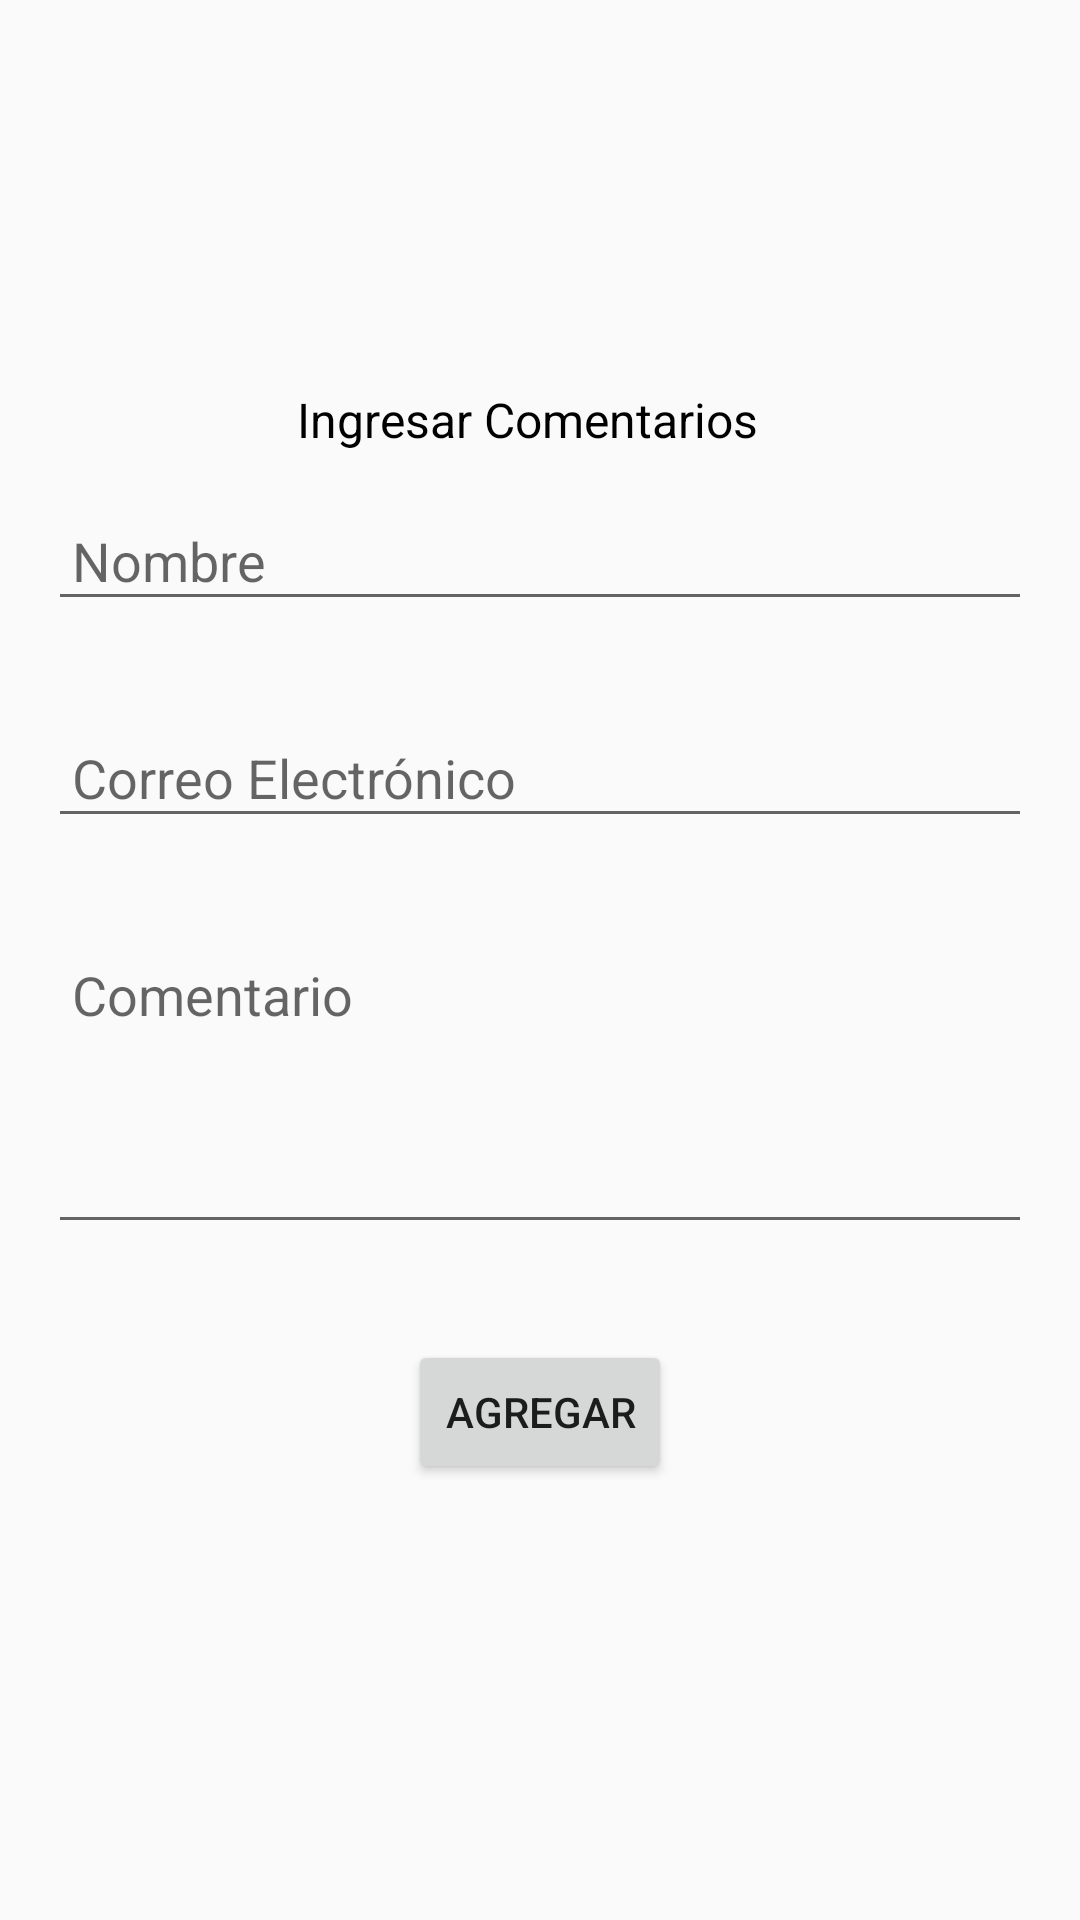

Here is an Android app screen rendered from its layout file. Give the layout XML and the strings, colors and styles it references.
<!-- AndroidManifest.xml: activity theme AppTheme.NoActionBar -->
<!-- res/layout/activity_ventana_secundaria.xml -->
<LinearLayout xmlns:android="http://schemas.android.com/apk/res/android"
    android:layout_width="match_parent"
    android:layout_height="match_parent"
    android:orientation="vertical"
    android:gravity="center">


    <TextView
        android:layout_width="wrap_content"
        android:layout_height="wrap_content"
        android:text="Ingresar Comentarios"
        android:textSize="16sp"
        android:textColor="#000000"
        android:paddingRight="8dp" />

    <EditText
        android:id="@+id/nombreEditText"
        android:layout_width="match_parent"
        android:layout_height="wrap_content"
        android:hint="Nombre"
        android:padding="8dp"
        android:layout_margin="16dp" />

    <EditText
        android:id="@+id/correoEditText"
        android:layout_width="match_parent"
        android:layout_height="wrap_content"
        android:hint="Correo Electrónico"
        android:inputType="textEmailAddress"
        android:padding="8dp"
        android:layout_margin="16dp" />

    <EditText
        android:id="@+id/comentarioEditText"
        android:layout_width="match_parent"
        android:layout_height="wrap_content"
        android:hint="Comentario"
        android:minLines="4"
        android:maxLines="6"
        android:gravity="top"
        android:padding="8dp"
        android:layout_margin="16dp" />

    <Button
        android:id="@+id/botonAgregar"
        android:layout_width="wrap_content"
        android:layout_height="wrap_content"
        android:text="Agregar"
        android:layout_margin="16dp" />

</LinearLayout>
<!-- resources referenced by this layout -->
<resources>
  <style name="AppTheme.NoActionBar" parent="Theme.AppCompat.Light.NoActionBar">
          <item name="android:windowActionBar">false</item>
          <item name="android:windowNoTitle">true</item>
      </style>
</resources>
